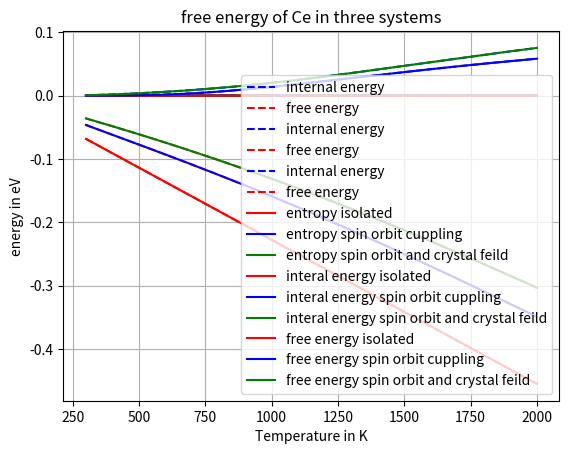

The matplotlib source for this figure:
import numpy as np
import matplotlib.pyplot as plt
import pandas as pd
from scipy.constants import k, eV

# Constants
k_B = k / eV  # Boltzmann constant in eV/K
T = np.linspace(300, 2000, 1700)
Beta = 1/(k_B * T)

#Ce3+ 
#isolated gives
g_iso = np.array([14])
E_iso = np.array([0])

# spin orbit coupling (SOC) 
# 2 energy states
g_soc = np.array([6,8])
E_soc = np.array([0,.28]) #eV difference between Low and high

# spin orbit and crystal feild splitting (SOC & CFS)
# further split into 5 energy states
g_cfs = np.array([4,2,2,4,2])
E_cfs = np.array([0, .12, .35, .41, .42])

# function to find and store values of Z
def partition(g, E, T):
    Z = []
    for dt in T:
        Beta = 1/(k_B*dt)
        dz =  np.sum(g * np.exp(-Beta* E)) 
        Z.append(dz)
    return np.array(Z)

# function to find internal energy
def internal_energy(Z, T):
    U = []
    Beta = 1/(k_B*T)
    U = -np.gradient(np.log(Z), Beta) 
    return U

#function to find free energy
def free_energy(Z, T):
    F = -k_B * T * np.log(Z)
    return F

# function to find entropy
def entropy(F, T):
    S = -np.gradient(F, T)
    return S

# storing all the data points fround from the fucntions in different systems for CSV and graph
Z_iso = partition(g_iso, E_iso, T)
U_iso = internal_energy(Z_iso, T)
F_iso = free_energy(Z_iso, T)
S_iso = entropy(F_iso, T)

Z_soc = partition(g_soc, E_soc, T)
U_soc = internal_energy(Z_soc, T)
F_soc = free_energy(Z_soc, T)
S_soc = entropy(F_soc, T)

Z_cfs = partition(g_cfs, E_cfs, T)
U_cfs = internal_energy(Z_cfs, T)
F_cfs = free_energy(Z_cfs, T)
S_cfs = entropy(F_cfs, T)

#plot interal vs free energy of each system not meaningful that is why they are not saved graph just wanted to see how they reacted
plt.plot(T, U_iso, label = 'internal energy', color = 'blue', linestyle = '--')
plt.plot(T, F_iso, label = 'free energy', color = 'red', linestyle = '--')
plt.xlabel('K')
plt.ylabel('eV')
plt.title('therodynamic processes of Ce in isolated system vs temperature')
plt.grid(True)
plt.legend()
plt.show()

plt.plot(T, U_soc, label = 'internal energy', color = 'blue', linestyle = '--')
plt.plot(T, F_soc, label = 'free energy', color = 'red', linestyle = '--')
plt.xlabel('K')
plt.ylabel('eV')
plt.title('therodynamic processes of Ce in spin orbit cuppling system vs temperature')
plt.grid(True)
plt.legend()
plt.show()

plt.plot(T, U_cfs, label = 'internal energy', color = 'blue', linestyle = '--')
plt.plot(T, F_cfs, label = 'free energy', color = 'red', linestyle = '--')
plt.xlabel('K')
plt.ylabel('eV')
plt.title('therodynamic processes of Ce in spin orbit cuppling and crystal feild splitting system vs temperature')
plt.grid(True)
plt.legend()
plt.show()

#plot comparsion of entropy between each system
plt.plot(T, S_iso, label = 'entropy isolated', color = 'red')
plt.plot(T, S_soc, label = 'entropy spin orbit cuppling', color = 'blue')
plt.plot(T, S_cfs, label = 'entropy spin orbit and crystal feild', color = 'green')
plt.xlabel('temperature in K')
plt.ylabel('entropy in eV/k')
plt.title('entropy of Ce in three systems')
plt.grid(True)
plt.legend()
plt.savefig('C:\\Users\\<user>\\OneDrive\\Documents\\git_hub_wexler\\chem-4050-5050\\homework_4_2\\entropy.png', dpi=300)
plt.show()

#plot comparision of interal energy between each system
plt.plot(T, U_iso, label = 'interal energy isolated', color = 'red')
plt.plot(T, U_soc, label = 'interal energy spin orbit cuppling', color = 'blue')
plt.plot(T, U_cfs, label = 'interal energy spin orbit and crystal feild', color = 'green')
plt.xlabel('temperature in K')
plt.ylabel('energy in eV')
plt.title('interal energy of Ce in three systems')
plt.grid(True)
plt.legend()
plt.savefig('C:\\Users\\<user>\\OneDrive\\Documents\\git_hub_wexler\\chem-4050-5050\\homework_4_2\\internal_energy.png', dpi=300)
plt.show()

#plot free energy comparision between each system
plt.plot(T, F_iso, label = 'free energy isolated', color = 'red')
plt.plot(T, F_soc, label = 'free energy spin orbit cuppling', color = 'blue')
plt.plot(T, F_cfs, label = 'free energy spin orbit and crystal feild', color = 'green')
plt.xlabel('Temperature in K')
plt.ylabel('energy in eV')
plt.title('free energy of Ce in three systems')
plt.grid(True)
plt.legend()
plt.savefig('C:\\Users\\<user>\\OneDrive\\Documents\\git_hub_wexler\\chem-4050-5050\\homework_4_2\\free_energy.png', dpi=300)
plt.show()

#Store CSV FILE
data = {
    "Temperature (K)": T,
    "U_iso (eV)": U_iso,
    "U_soc (eV)": U_soc,
    "U_cfs (eV)": U_cfs,
    "F_iso (eV)": F_iso,
    "F_soc (eV)": F_soc,
    "F_cfs (eV)": F_cfs,
    "S_iso (eV/K)": S_iso,
    "S_soc (eV/K)": S_soc,
    "S_cfs (eV/K)": S_cfs
}

df = pd.DataFrame(data)
df.to_csv('C:\\Users\\<user>\\OneDrive\\Documents\\git_hub_wexler\\chem-4050-5050\\homework_4_2\\Ce_thermo.csv', index=False)
